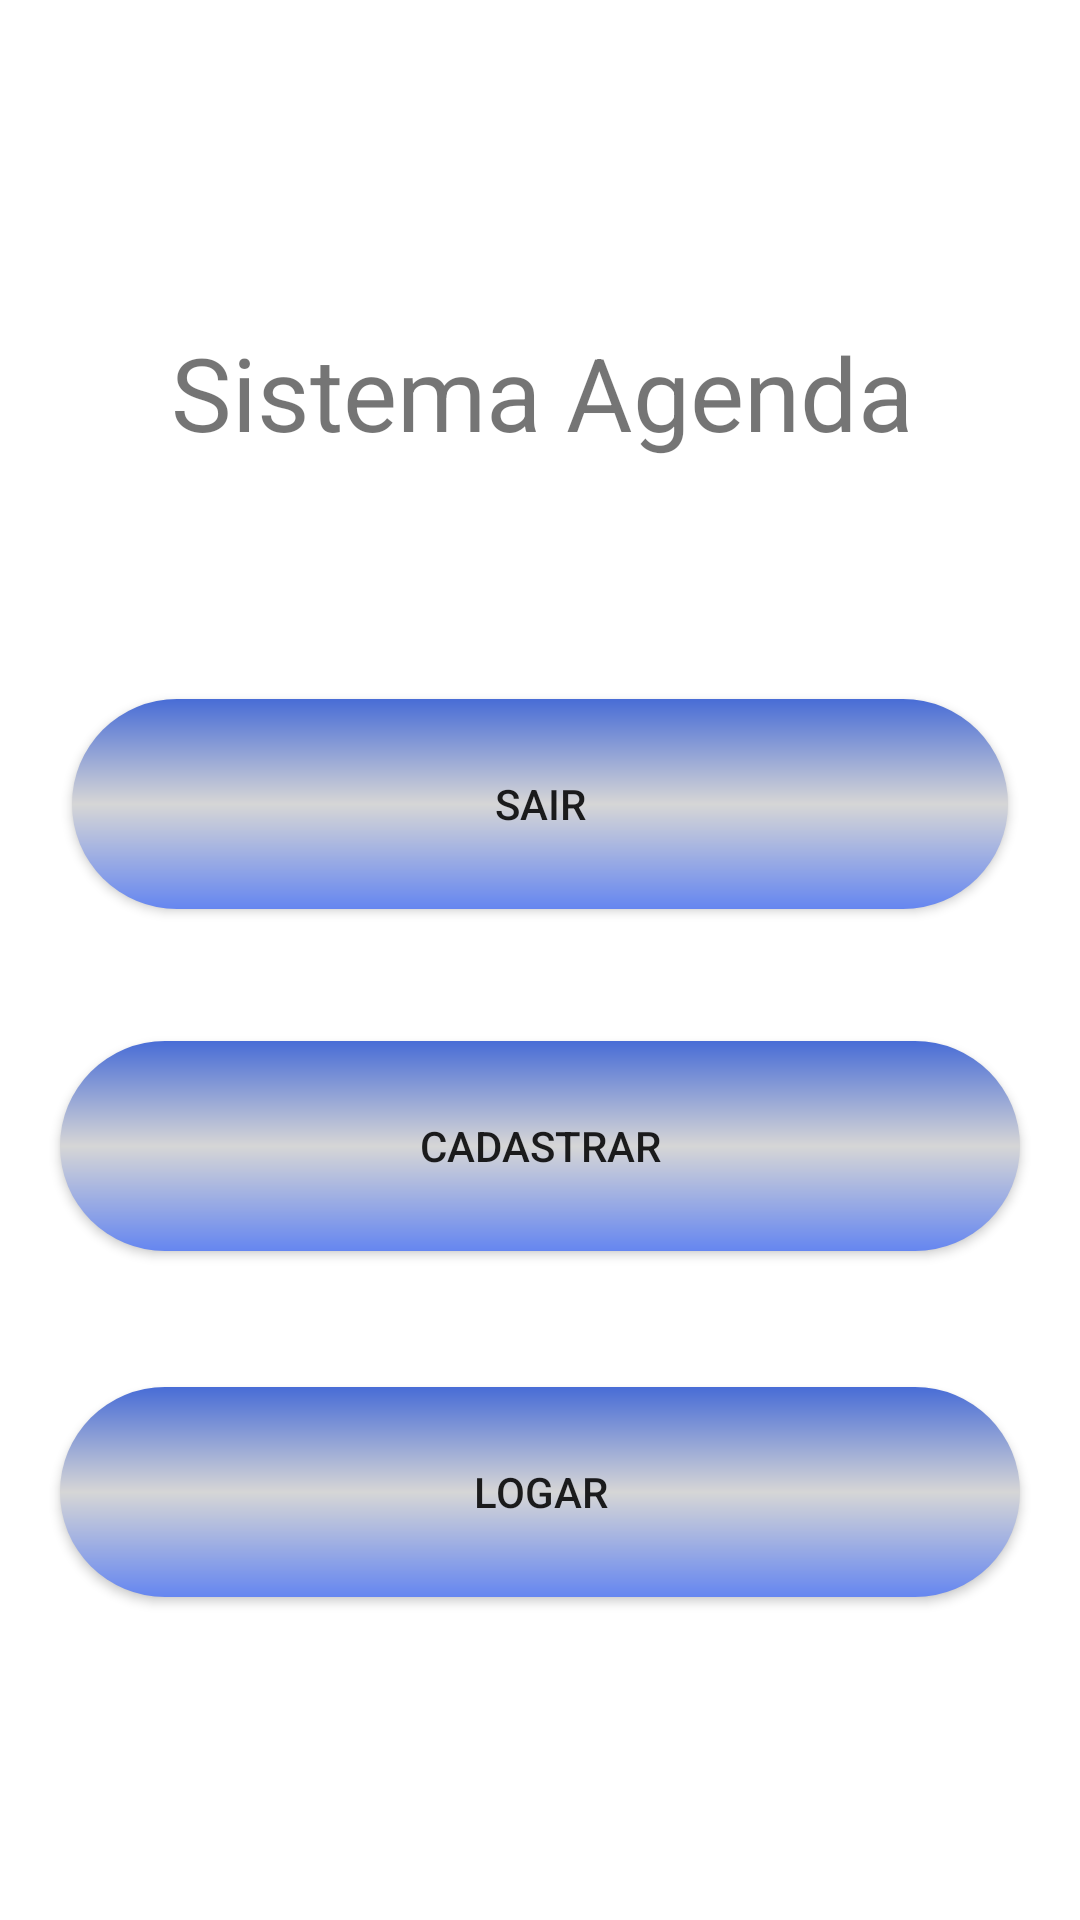

Write the Android layout XML for this screen, with the resource values it uses.
<!-- AndroidManifest.xml: application theme Theme.SistemaAutentica -->
<!-- res/layout/activity_main.xml -->
<?xml version="1.0" encoding="utf-8"?>
<androidx.constraintlayout.widget.ConstraintLayout xmlns:android="http://schemas.android.com/apk/res/android"
    xmlns:app="http://schemas.android.com/apk/res-auto"
    xmlns:tools="http://schemas.android.com/tools"
    android:layout_width="match_parent"
    android:layout_height="match_parent"
    tools:context=".MainActivity">

    <TextView
        android:id="@+id/textView"
        android:layout_width="357dp"
        android:layout_height="49dp"
        android:layout_marginTop="108dp"
        android:text="Sistema Agenda"
        android:textAlignment="center"
        android:textSize="34sp"
        app:layout_constraintHorizontal_bias="0.75"
        app:layout_constraintLeft_toLeftOf="parent"
        app:layout_constraintRight_toRightOf="parent"
        app:layout_constraintTop_toTopOf="parent" />

    <androidx.appcompat.widget.AppCompatButton
        style="@style/button_entrada"
        android:id="@+id/btnsair"

        android:background="@drawable/button_arrendondado"
        android:layout_marginTop="76dp"
        android:text="Sair"
        app:layout_constraintEnd_toEndOf="parent"
        app:layout_constraintHorizontal_bias="0.6"
        app:layout_constraintStart_toStartOf="parent"
        app:layout_constraintTop_toBottomOf="@+id/textView" />

    <androidx.appcompat.widget.AppCompatButton
        android:id="@+id/btnCad"
        style="@style/button_entrada"

        android:layout_marginStart="20dp"
        android:layout_marginTop="44dp"
        android:layout_marginEnd="20dp"
        android:background="@drawable/button_arrendondado"
        android:text="Cadastrar"
        app:layout_constraintEnd_toEndOf="parent"
        app:layout_constraintHorizontal_bias="0.0"
        app:layout_constraintStart_toStartOf="parent"
        app:layout_constraintTop_toBottomOf="@+id/btnsair" />

    <androidx.appcompat.widget.AppCompatButton
        android:id="@+id/btnLogar"
        style="@style/button_entrada"
        android:layout_margin="20dp"

        android:layout_marginStart="20dp"
        android:layout_marginTop="64dp"
        android:layout_marginEnd="20dp"
        android:layout_marginBottom="368dp"
        android:background="@drawable/button_arrendondado"
        android:text="logar"
        app:layout_constraintBottom_toBottomOf="parent"
        app:layout_constraintEnd_toEndOf="parent"
        app:layout_constraintHorizontal_bias="0.0"
        app:layout_constraintStart_toStartOf="parent"
        app:layout_constraintTop_toBottomOf="@+id/btnCad"
        app:layout_constraintVertical_bias="0.225" />

</androidx.constraintlayout.widget.ConstraintLayout>
<!-- resources referenced by this layout -->
<resources>
  <!-- drawable button_arrendondado (drawable) -->
  <?xml version="1.0" encoding="utf-8"?>
  <shape xmlns:android="http://schemas.android.com/apk/res/android">
    <corners android:radius="50dp"/>
  
  
    <gradient
        android:startColor="#6586F0"
        android:centerColor="#D6D6D6"
        android:endColor="#486CD6"
        android:angle="90"/>
  
  </shape>
  <style name="button_entrada">
  
          <item name="android:layout_width">match_parent</item>
          <item name="android:layout_height">70dp</item>
          <item name="android:layout_marginStart">24dp</item>
          <item name="android:layout_marginEnd">24dp</item>
  
  
      </style>
  <style name="Theme.SistemaAutentica" parent="Theme.MaterialComponents.DayNight.DarkActionBar">
          
          <item name="colorPrimary">@color/purple_500</item>
          <item name="colorPrimaryVariant">@color/purple_700</item>
          <item name="colorOnPrimary">@color/white</item>
          
          <item name="colorSecondary">@color/teal_200</item>
          <item name="colorSecondaryVariant">@color/teal_700</item>
          <item name="colorOnSecondary">@color/black</item>
          
          <item name="android:statusBarColor" tools:targetApi="l">?attr/colorPrimaryVariant</item>
          
      </style>
  <color name="purple_500">#FF6200EE</color>
  <color name="purple_700">#FF3700B3</color>
  <color name="white">#FFFFFFFF</color>
  <color name="teal_200">#FF03DAC5</color>
  <color name="teal_700">#FF018786</color>
  <color name="black">#FF000000</color>
</resources>
